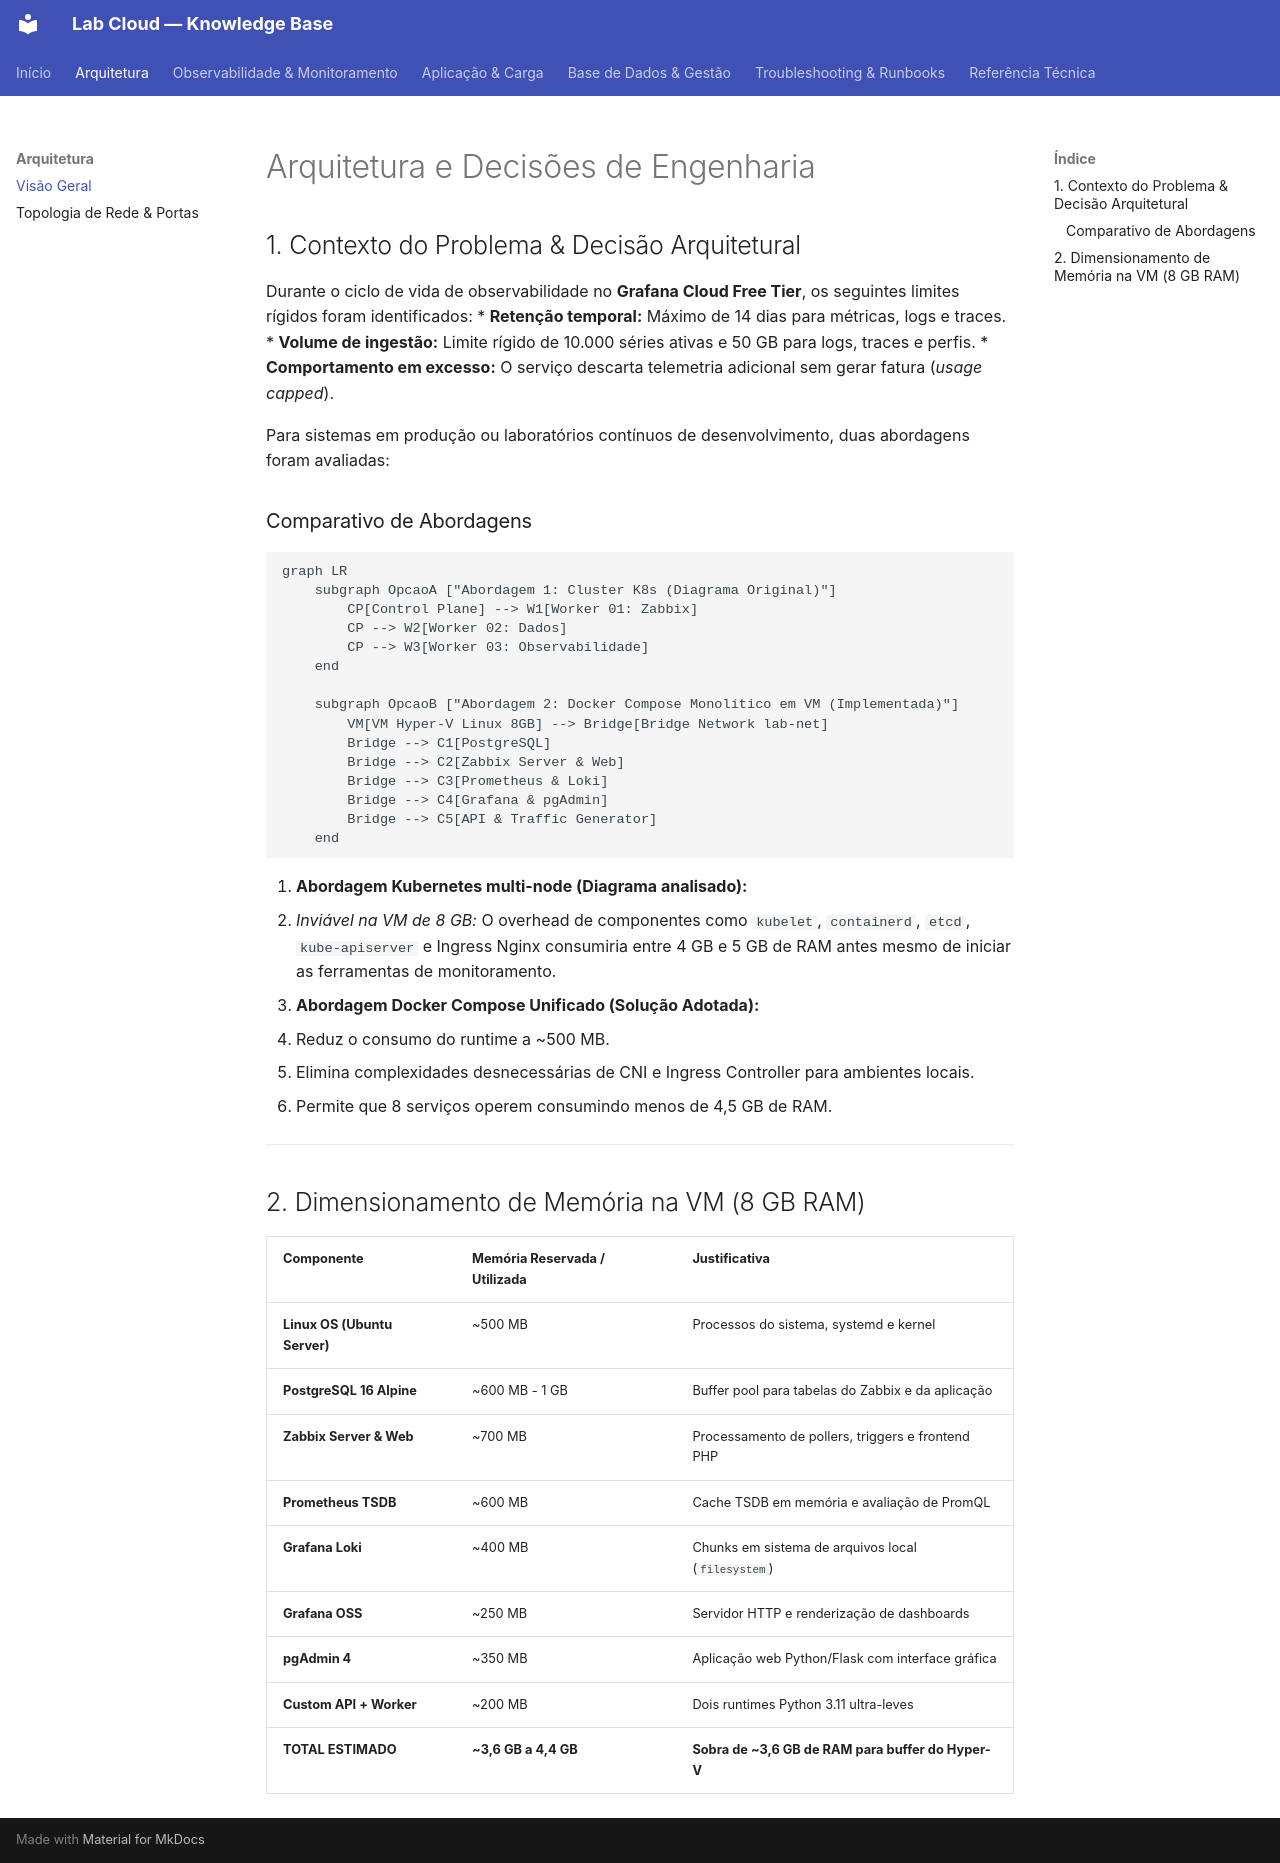

repository: caricalp/lab-observability · page: architecture/overview/index.html · generator: mkdocs

---
title: Arquitetura Geral
description: Decisões arquiteturais, comparação de abordagens e dimensionamento
tags:
  - arquitetura
  - docker
  - sizing
---

# Arquitetura e Decisões de Engenharia

## 1. Contexto do Problema & Decisão Arquitetural

Durante o ciclo de vida de observabilidade no **Grafana Cloud Free Tier**, os seguintes limites rígidos foram identificados:
* **Retenção temporal:** Máximo de 14 dias para métricas, logs e traces.
* **Volume de ingestão:** Limite rígido de 10.000 séries ativas e 50 GB para logs, traces e perfis.
* **Comportamento em excesso:** O serviço descarta telemetria adicional sem gerar fatura (*usage capped*).

Para sistemas em produção ou laboratórios contínuos de desenvolvimento, duas abordagens foram avaliadas:

### Comparativo de Abordagens

```mermaid
graph LR
    subgraph OpcaoA ["Abordagem 1: Cluster K8s (Diagrama Original)"]
        CP[Control Plane] --> W1[Worker 01: Zabbix]
        CP --> W2[Worker 02: Dados]
        CP --> W3[Worker 03: Observabilidade]
    end

    subgraph OpcaoB ["Abordagem 2: Docker Compose Monolítico em VM (Implementada)"]
        VM[VM Hyper-V Linux 8GB] --> Bridge[Bridge Network lab-net]
        Bridge --> C1[PostgreSQL]
        Bridge --> C2[Zabbix Server & Web]
        Bridge --> C3[Prometheus & Loki]
        Bridge --> C4[Grafana & pgAdmin]
        Bridge --> C5[API & Traffic Generator]
    end
```

1. **Abordagem Kubernetes multi-node (Diagrama analisado):**
   * *Inviável na VM de 8 GB:* O overhead de componentes como `kubelet`, `containerd`, `etcd`, `kube-apiserver` e Ingress Nginx consumiria entre 4 GB e 5 GB de RAM antes mesmo de iniciar as ferramentas de monitoramento.
2. **Abordagem Docker Compose Unificado (Solução Adotada):**
   * Reduz o consumo do runtime a ~500 MB.
   * Elimina complexidades desnecessárias de CNI e Ingress Controller para ambientes locais.
   * Permite que 8 serviços operem consumindo menos de 4,5 GB de RAM.

---

## 2. Dimensionamento de Memória na VM (8 GB RAM)

| Componente | Memória Reservada / Utilizada | Justificativa |
| :--- | :--- | :--- |
| **Linux OS (Ubuntu Server)** | ~500 MB | Processos do sistema, systemd e kernel |
| **PostgreSQL 16 Alpine** | ~600 MB - 1 GB | Buffer pool para tabelas do Zabbix e da aplicação |
| **Zabbix Server & Web** | ~700 MB | Processamento de pollers, triggers e frontend PHP |
| **Prometheus TSDB** | ~600 MB | Cache TSDB em memória e avaliação de PromQL |
| **Grafana Loki** | ~400 MB | Chunks em sistema de arquivos local (`filesystem`) |
| **Grafana OSS** | ~250 MB | Servidor HTTP e renderização de dashboards |
| **pgAdmin 4** | ~350 MB | Aplicação web Python/Flask com interface gráfica |
| **Custom API + Worker** | ~200 MB | Dois runtimes Python 3.11 ultra-leves |
| **TOTAL ESTIMADO** | **~3,6 GB a 4,4 GB** | **Sobra de ~3,6 GB de RAM para buffer do Hyper-V** |
